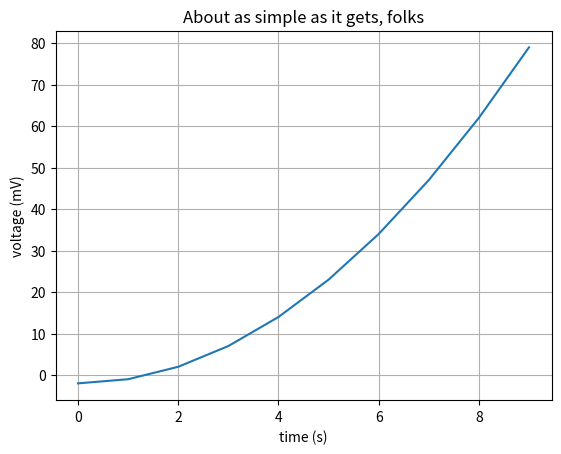

Here is the Python script that generated this plot:
import matplotlib.pyplot as plt
import numpy as np

#http://lybniz2.sourceforge.net/safeeval.html

def eval_num(line, t):
    res = eval(line)
    return res


def print_func(line, min_t, max_t, dt):
    t = np.arange(min_t, max_t, dt)
    f = [eval_num(line, n) for n in t]
    plt.plot(t, f)
    plt.xlabel('time (s)')
    plt.ylabel('voltage (mV)')
    plt.title('About as simple as it gets, folks')
    plt.grid(True)
    plt.show()

def main():
    print_func("t*t-2", 0, 10, 1)

main()